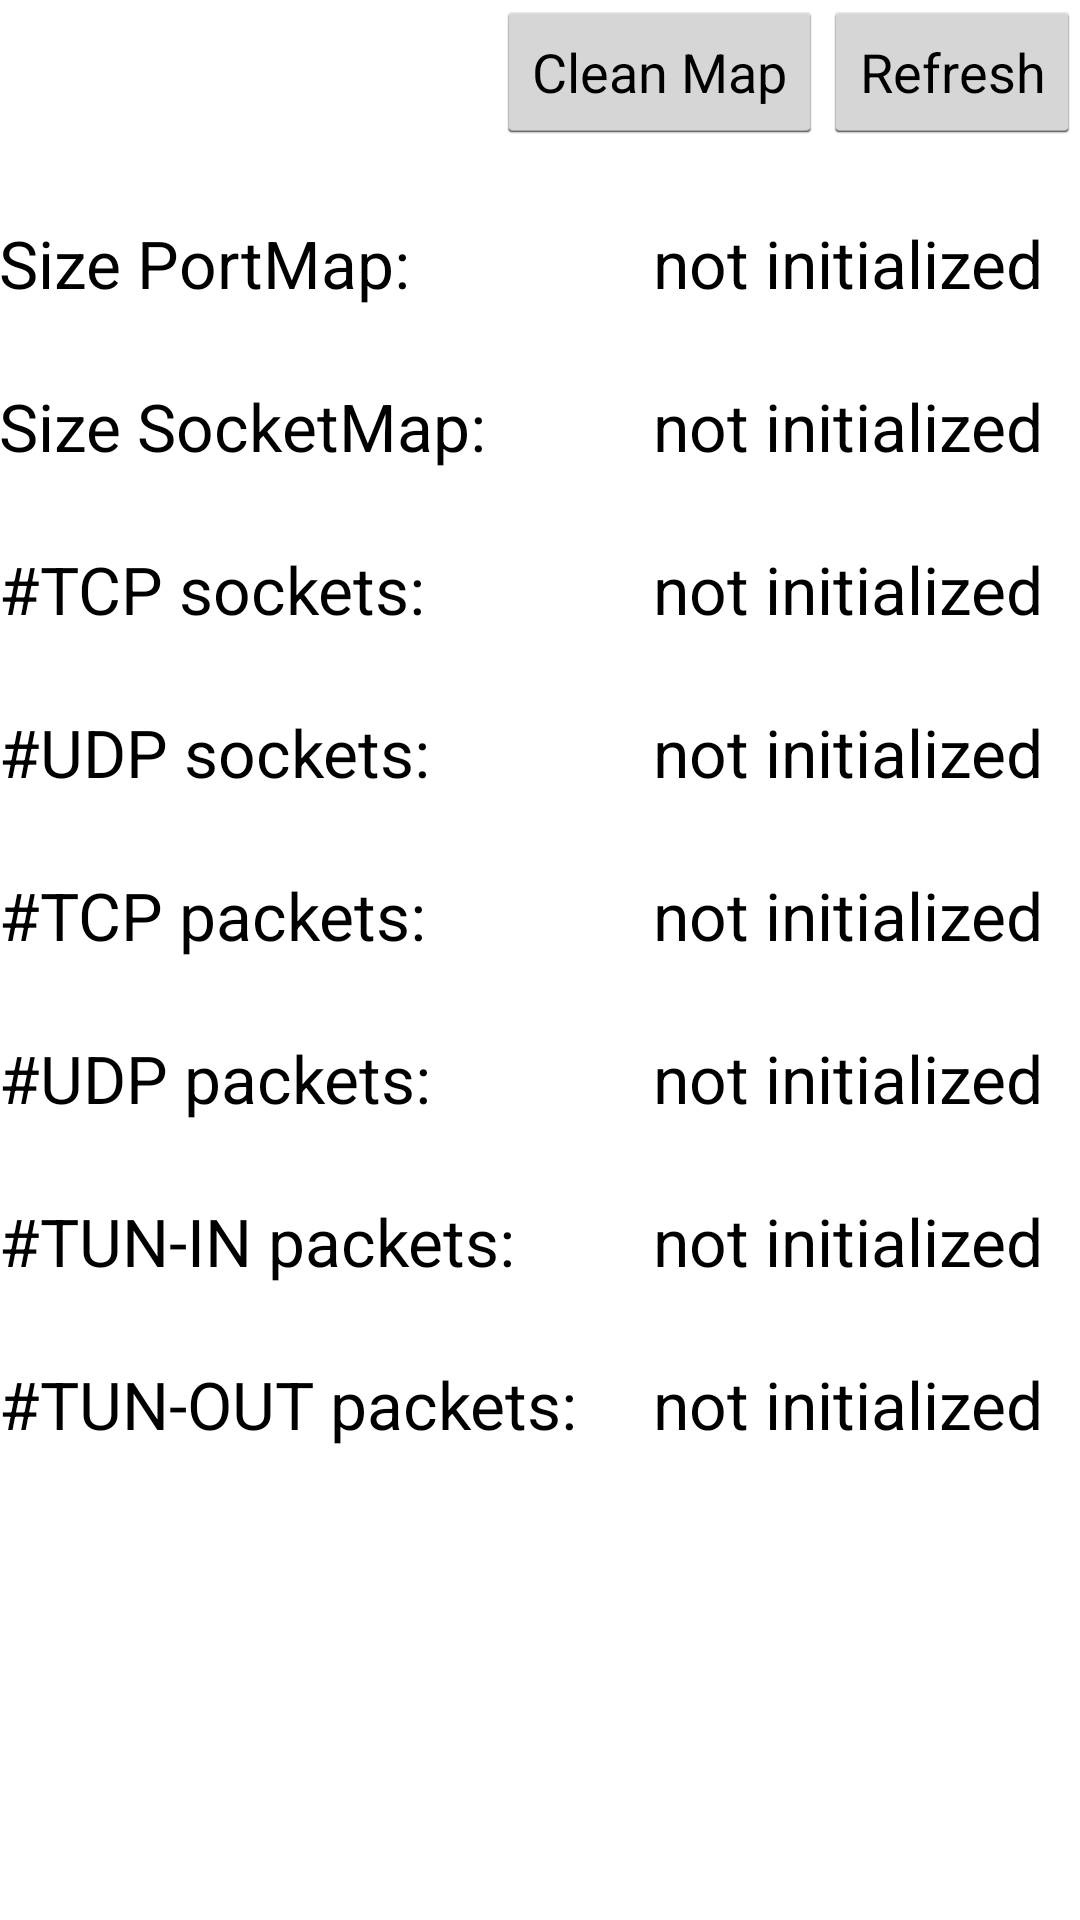

Produce the Android XML layout that renders to this screen, including the resource entries it uses.
<!-- AndroidManifest.xml: application theme AppTheme -->
<!-- res/layout/fragment_debug_statistics.xml -->
<RelativeLayout xmlns:android="http://schemas.android.com/apk/res/android"
    xmlns:tools="http://schemas.android.com/tools"
    android:layout_width="match_parent"
    android:layout_height="match_parent"
    android:paddingBottom="@dimen/activity_vertical_margin"
    android:paddingLeft="@dimen/activity_horizontal_margin"
    android:paddingRight="@dimen/activity_horizontal_margin"
    android:paddingTop="@dimen/activity_vertical_margin"
    tools:context="de.rwth.comsys.cloudanalyzer.gui.fragments.DebugStatisticsFragment">

    <Button
        android:id="@+id/btCleanForwarder"
        android:layout_width="wrap_content"
        android:layout_height="wrap_content"
        android:layout_alignParentTop="true"
        android:layout_toStartOf="@+id/btRefresh"
        android:text="@string/btCleanForwarder" />

    <Button
        android:id="@+id/btRefresh"
        android:layout_width="wrap_content"
        android:layout_height="wrap_content"
        android:layout_alignParentEnd="true"
        android:layout_alignParentTop="true"
        android:text="@string/btRefresh" />

    <TextView
        android:id="@+id/lblAppPort"
        android:layout_width="wrap_content"
        android:layout_height="wrap_content" />


    
    <TextView
        android:id="@+id/lblSizePortMap"
        android:layout_width="wrap_content"
        android:layout_height="wrap_content"
        android:layout_alignParentStart="true"
        android:layout_below="@+id/btRefresh"
        android:layout_marginTop="25dp"
        android:text="@string/lblSizePortMap"
        android:textAppearance="?android:attr/textAppearanceLarge" />

    <TextView
        android:id="@+id/lblSizeSocketMap"
        android:layout_width="wrap_content"
        android:layout_height="wrap_content"
        android:layout_alignParentStart="true"
        android:layout_below="@+id/lblSizePortMap"
        android:layout_marginTop="25dp"
        android:text="@string/lblSizeSocketMap"
        android:textAppearance="?android:attr/textAppearanceLarge" />

    <TextView
        android:id="@+id/lblTCPSocketCount"
        android:layout_width="wrap_content"
        android:layout_height="wrap_content"
        android:layout_alignParentStart="true"
        android:layout_below="@+id/lblSizeSocketMap"
        android:layout_marginTop="25dp"
        android:text="@string/TCPSocketCount"
        android:textAppearance="?android:attr/textAppearanceLarge" />

    <TextView
        android:id="@+id/lblUDPSocketCount"
        android:layout_width="wrap_content"
        android:layout_height="wrap_content"
        android:layout_below="@+id/lblTCPSocketCount"
        android:layout_marginTop="25dp"
        android:layout_toEndOf="@+id/lblAppPort"
        android:text="@string/UDPSocketCount"
        android:textAppearance="?android:attr/textAppearanceLarge" />

    <TextView
        android:id="@+id/lblTCPPacketCount"
        android:layout_width="wrap_content"
        android:layout_height="wrap_content"
        android:layout_alignParentStart="true"
        android:layout_below="@+id/lblUDPSocketCount"
        android:layout_marginTop="25dp"
        android:text="@string/TCPPacketCount"
        android:textAppearance="?android:attr/textAppearanceLarge" />

    <TextView
        android:id="@+id/lblUDPPacketCount"
        android:layout_width="wrap_content"
        android:layout_height="wrap_content"
        android:layout_alignParentStart="true"
        android:layout_below="@+id/lblTCPPacketCount"
        android:layout_marginTop="25dp"
        android:text="@string/UDPPacketCount"
        android:textAppearance="?android:attr/textAppearanceLarge" />

    <TextView
        android:id="@+id/lblTUNinPacketCount"
        android:layout_width="wrap_content"
        android:layout_height="wrap_content"
        android:layout_alignParentStart="true"
        android:layout_below="@+id/lblUDPPacketCount"
        android:layout_marginTop="25dp"
        android:text="@string/TUNinPacketCount"
        android:textAppearance="?android:attr/textAppearanceLarge" />

    <TextView
        android:id="@+id/lblTUNoutPacketCount"
        android:layout_width="wrap_content"
        android:layout_height="wrap_content"
        android:layout_alignParentStart="true"
        android:layout_below="@+id/lblTUNinPacketCount"
        android:layout_marginTop="25dp"
        android:text="@string/TUNoutPacketCount"
        android:textAppearance="?android:attr/textAppearanceLarge" />


    <TextView
        android:id="@+id/lblSizePortMapValue"
        android:layout_width="wrap_content"
        android:layout_height="wrap_content"
        android:layout_above="@+id/lblSizeSocketMap"
        android:layout_marginStart="25dp"
        android:layout_toEndOf="@+id/lblTUNoutPacketCount"
        android:text="@string/notInitialized"
        android:textAppearance="?android:attr/textAppearanceLarge" />

    <TextView
        android:id="@+id/lblSizeSocketMapValue"
        android:layout_width="wrap_content"
        android:layout_height="wrap_content"
        android:layout_above="@+id/lblTCPSocketCount"
        android:layout_marginStart="25dp"
        android:layout_toEndOf="@+id/lblTUNoutPacketCount"
        android:text="@string/notInitialized"
        android:textAppearance="?android:attr/textAppearanceLarge" />

    <TextView
        android:id="@+id/lblTCPSocketCountValue"
        android:layout_width="wrap_content"
        android:layout_height="wrap_content"
        android:layout_above="@+id/lblUDPSocketCount"
        android:layout_marginStart="25dp"
        android:layout_toEndOf="@+id/lblTUNoutPacketCount"
        android:text="@string/notInitialized"
        android:textAppearance="?android:attr/textAppearanceLarge" />

    <TextView
        android:id="@+id/lblUDPSocketCountValue"
        android:layout_width="wrap_content"
        android:layout_height="wrap_content"
        android:layout_above="@+id/lblTCPPacketCount"
        android:layout_marginStart="25dp"
        android:layout_toEndOf="@+id/lblTUNoutPacketCount"
        android:text="@string/notInitialized"
        android:textAppearance="?android:attr/textAppearanceLarge" />

    <TextView
        android:id="@+id/lblTCPPacketCountValue"
        android:layout_width="wrap_content"
        android:layout_height="wrap_content"
        android:layout_above="@+id/lblUDPPacketCount"
        android:layout_marginStart="25dp"
        android:layout_toEndOf="@+id/lblTUNoutPacketCount"
        android:text="@string/notInitialized"
        android:textAppearance="?android:attr/textAppearanceLarge" />

    <TextView
        android:id="@+id/lblUDPPacketCountValue"
        android:layout_width="wrap_content"
        android:layout_height="wrap_content"
        android:layout_above="@+id/lblTUNinPacketCount"
        android:layout_marginStart="25dp"
        android:layout_toEndOf="@+id/lblTUNoutPacketCount"
        android:text="@string/notInitialized"
        android:textAppearance="?android:attr/textAppearanceLarge" />

    <TextView
        android:id="@+id/lblTUNinPacketCountValue"
        android:layout_width="wrap_content"
        android:layout_height="wrap_content"
        android:layout_above="@+id/lblTUNoutPacketCount"
        android:layout_marginStart="25dp"
        android:layout_toEndOf="@+id/lblTUNoutPacketCount"
        android:text="@string/notInitialized"
        android:textAppearance="?android:attr/textAppearanceLarge" />

    <TextView
        android:id="@+id/lblTUNoutPacketCountValue"
        android:layout_width="wrap_content"
        android:layout_height="wrap_content"
        android:layout_alignBaseline="@+id/lblTUNoutPacketCount"
        android:layout_alignBottom="@+id/lblTUNoutPacketCount"
        android:layout_marginStart="25dp"
        android:layout_toEndOf="@+id/lblTUNoutPacketCount"
        android:text="@string/notInitialized"
        android:textAppearance="?android:attr/textAppearanceLarge" />

</RelativeLayout>
<!-- resources referenced by this layout -->
<resources>
  <string name="TCPPacketCount">#TCP packets:</string>
  <string name="TCPSocketCount">#TCP sockets:</string>
  <string name="TUNinPacketCount">#TUN-IN packets:</string>
  <string name="TUNoutPacketCount">#TUN-OUT packets:</string>
  <string name="UDPPacketCount">#UDP packets:</string>
  <string name="UDPSocketCount">#UDP sockets:</string>
  <string name="btCleanForwarder">Clean Map</string>
  <string name="btRefresh">Refresh</string>
  <string name="lblSizePortMap">Size PortMap:</string>
  <string name="lblSizeSocketMap">Size SocketMap:</string>
  <string name="notInitialized">not initialized</string>
  <style name="AppTheme" parent="@android:style/Theme.Holo.Light.DarkActionBar">
          
      </style>
</resources>
